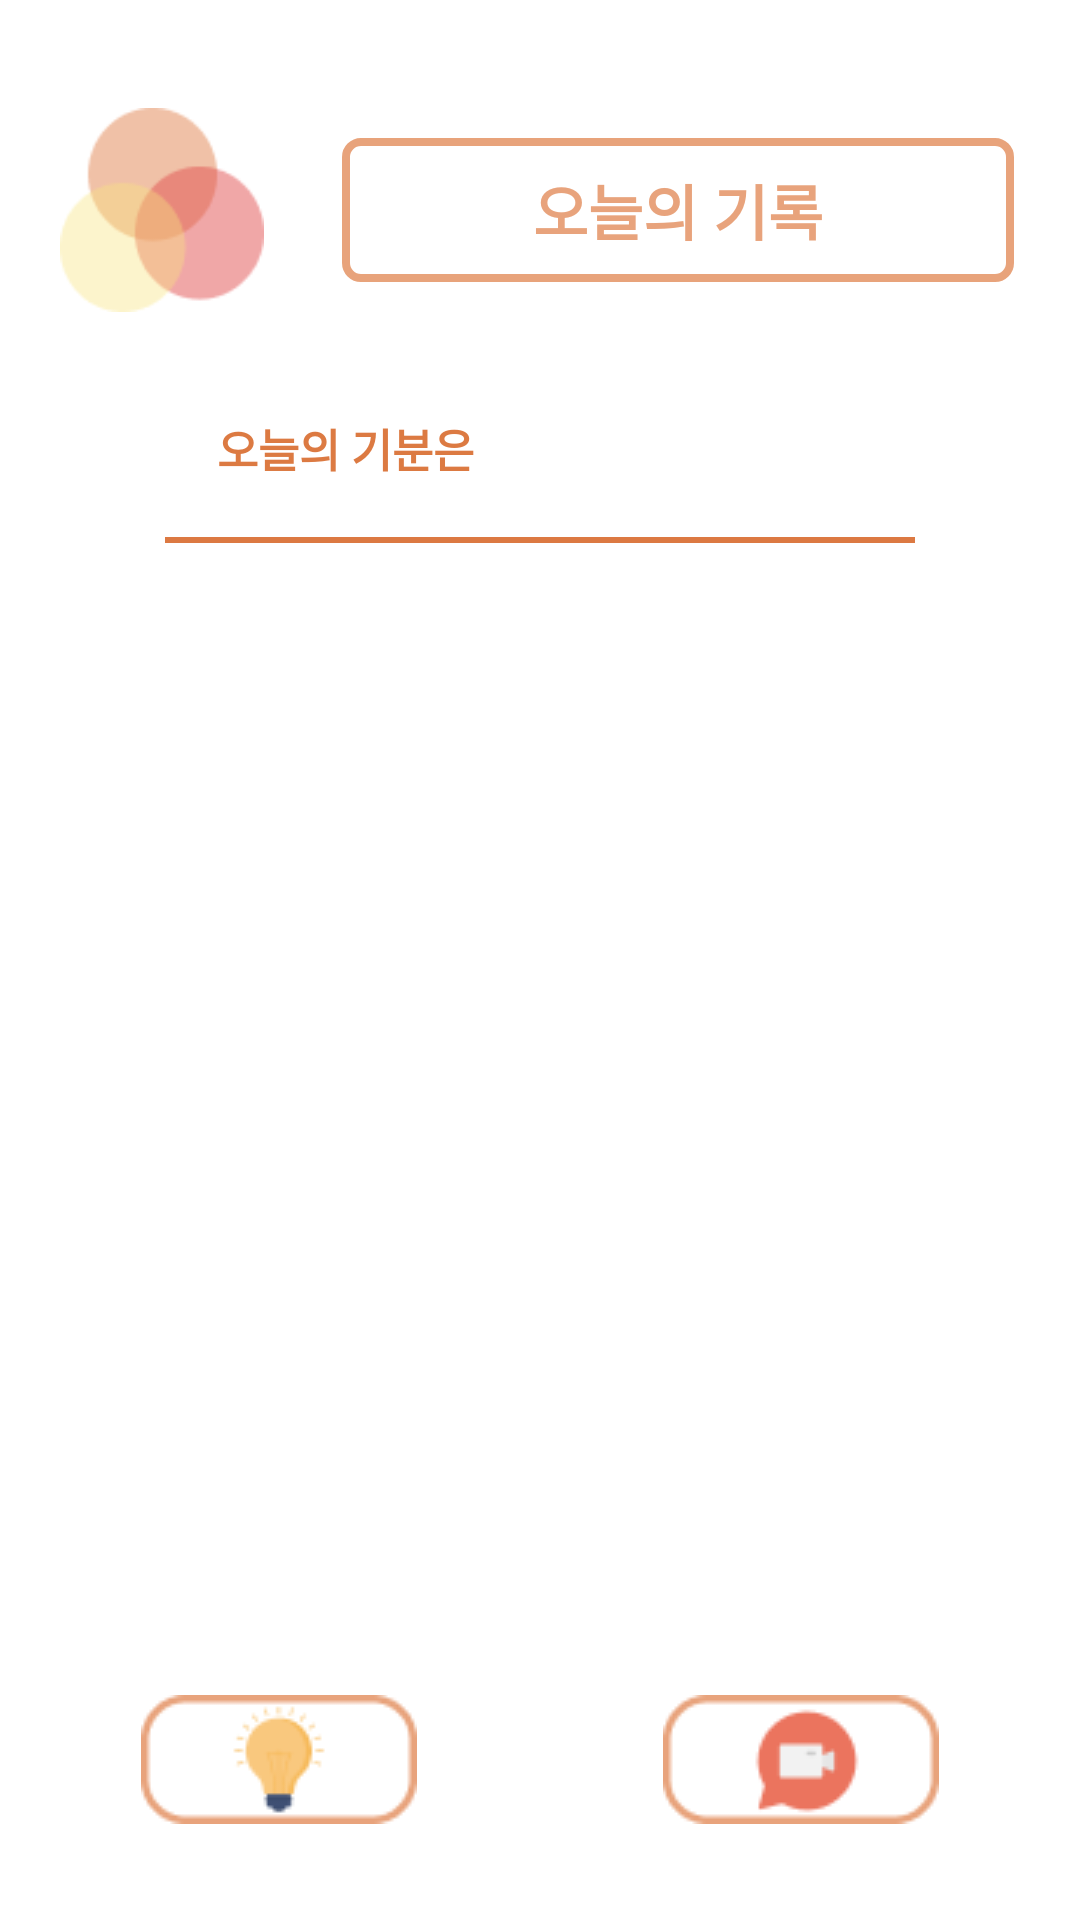

Android layout source for this screen:
<!-- AndroidManifest.xml: application theme Theme.Design.Light.NoActionBar -->
<!-- res/layout/activity_today.xml -->
<?xml version="1.0" encoding="utf-8"?>
<androidx.constraintlayout.widget.ConstraintLayout xmlns:android="http://schemas.android.com/apk/res/android"
    xmlns:app="http://schemas.android.com/apk/res-auto"
    xmlns:tools="http://schemas.android.com/tools"
    android:layout_width="match_parent"
    android:layout_height="match_parent"
    android:background="@color/white"
    tools:context=".TodayActivity"
    android:orientation="vertical" >

    <androidx.appcompat.widget.LinearLayoutCompat
        android:id="@+id/linearLayoutCompat2"
        android:layout_width="match_parent"
        android:layout_height="wrap_content"
        app:layout_constraintTop_toTopOf="parent"
        android:layout_marginTop="20dp"
        tools:ignore="MissingConstraints"
        tools:layout_editor_absoluteX="0dp">

        <ImageView
            android:id="@+id/img_AppLogo"
            android:layout_width="68dp"
            android:layout_height="68dp"
            android:layout_marginLeft="20dp"
            android:layout_marginTop="16dp"
            android:layout_marginBottom="16dp"
            android:src="@drawable/icon_main"
            app:layout_constraintStart_toStartOf="parent"
            tools:ignore="MissingConstraints" />

        <TextView
            android:id="@+id/title"
            android:layout_width="224dp"
            android:layout_height="48dp"
            android:layout_marginLeft="26dp"
            android:layout_marginTop="26dp"
            android:background="@drawable/button_login"
            android:gravity="center_vertical|center_horizontal"
            android:text="오늘의 기록"
            android:textColor="#bde0834e"
            android:textSize="20sp"
            android:textStyle="bold" />
    </androidx.appcompat.widget.LinearLayoutCompat>
    <LinearLayout
        android:id="@+id/linearLayout"
        android:layout_width="match_parent"
        android:layout_height="wrap_content"
        android:gravity="center_horizontal|center_vertical"
        android:orientation="vertical"
        app:layout_constraintTop_toBottomOf="@+id/linearLayoutCompat2"

        tools:ignore="MissingConstraints">
        <LinearLayout
            android:layout_width="wrap_content"
            android:layout_height="43dp"
            android:orientation="horizontal"
            android:layout_marginTop="8dp"
            android:padding="8dp"
            android:gravity="center_vertical|center"
            android:layout_marginBottom="8dp"
            android:background="@android:color/white">

            <TextView
                android:id="@+id/textView1"
                android:layout_width="100dp"
                android:layout_height="wrap_content"
                android:gravity="center"
                android:includeFontPadding="false"
                android:text="오늘의 기분은"
                android:textColor="#bdd04b00"
                android:textSize="15sp"
                android:textStyle="bold" />

            <ImageView
                android:id="@+id/imageView"
                android:layout_width="30dp"
                android:layout_marginLeft="100dp"
                android:layout_height="30dp"
                android:src="@mipmap/ic_launcher"/>
        </LinearLayout>

        <View
            android:layout_width="250dp"
            android:layout_height="2dp"
            android:background="#bdd04b00"/>

        <androidx.recyclerview.widget.RecyclerView
            android:id="@+id/item_list"
            android:layout_width="wrap_content"
            android:layout_height="352dp"
            app:layoutManager="androidx.recyclerview.widget.LinearLayoutManager"
            tools:listitem="@layout/item_feeling">

        </androidx.recyclerview.widget.RecyclerView>
    </LinearLayout>

    <LinearLayout
        android:layout_width="match_parent"
        android:layout_height="wrap_content"
        android:gravity="center_horizontal|center_vertical"
        app:layout_constraintBottom_toBottomOf="parent"
        app:layout_constraintTop_toBottomOf="@+id/linearLayout"
        tools:ignore="MissingConstraints">

        <ImageButton
            android:id="@+id/light_button2"
            android:layout_width="wrap_content"
            android:layout_height="wrap_content"
            android:background="@color/white"
            android:src="@drawable/light" />

        <ImageButton
            android:id="@+id/video_button2"
            android:layout_width="wrap_content"
            android:layout_height="wrap_content"
            android:layout_marginLeft="82dp"
            android:background="@color/white"
            android:src="@drawable/video" />

    </LinearLayout>
</androidx.constraintlayout.widget.ConstraintLayout>
<!-- res/layout/item_feeling.xml (included above) -->
<?xml version="1.0" encoding="utf-8"?>
<LinearLayout xmlns:android="http://schemas.android.com/apk/res/android"
    android:orientation="horizontal" android:layout_width="match_parent"
    android:layout_height="wrap_content"
    android:padding="8dp"
    android:gravity="center_vertical|center"
    android:layout_marginBottom="8dp"
    android:background="@android:color/white">

    <TextView
        android:id="@+id/time_log"
        android:layout_width="100dp"
        android:layout_height="wrap_content"
        android:gravity="center"
        android:includeFontPadding="false"
        android:text="18:34"
        android:textColor="#bdd04b00"
        android:textSize="15sp"
        android:textStyle="bold" />

    <ImageView
        android:id="@+id/feeling"
        android:layout_width="30dp"
        android:layout_height="50dp"
        android:layout_marginLeft="100dp"
        android:src="@mipmap/ic_launcher" />

</LinearLayout>
<!-- resources referenced by this layout -->
<resources>
  <!-- drawable button_login (drawable) -->
  <?xml version="1.0" encoding="utf-8"?>
  <shape xmlns:android="http://schemas.android.com/apk/res/android">
      android:padding="10dp"
      android:shape="rectangle">
      <solid android:color="@color/white"/>
      <stroke
          android:width="2.5dp"
          android:color="#bde0834e"/>
      <corners
          android:radius="5dp"/>
  </shape>
  <!-- drawable icon_main: png bitmap (drawable-v24, 2536 bytes) -->
  <!-- drawable light: png bitmap (drawable, 2210 bytes) -->
  <!-- drawable video: png bitmap (drawable, 1859 bytes) -->
  <!-- not gathered from this repository: default colours our renderer supplied (Android Studio template values) -->
  <color name="white">#FFFFFFFF</color>
</resources>
